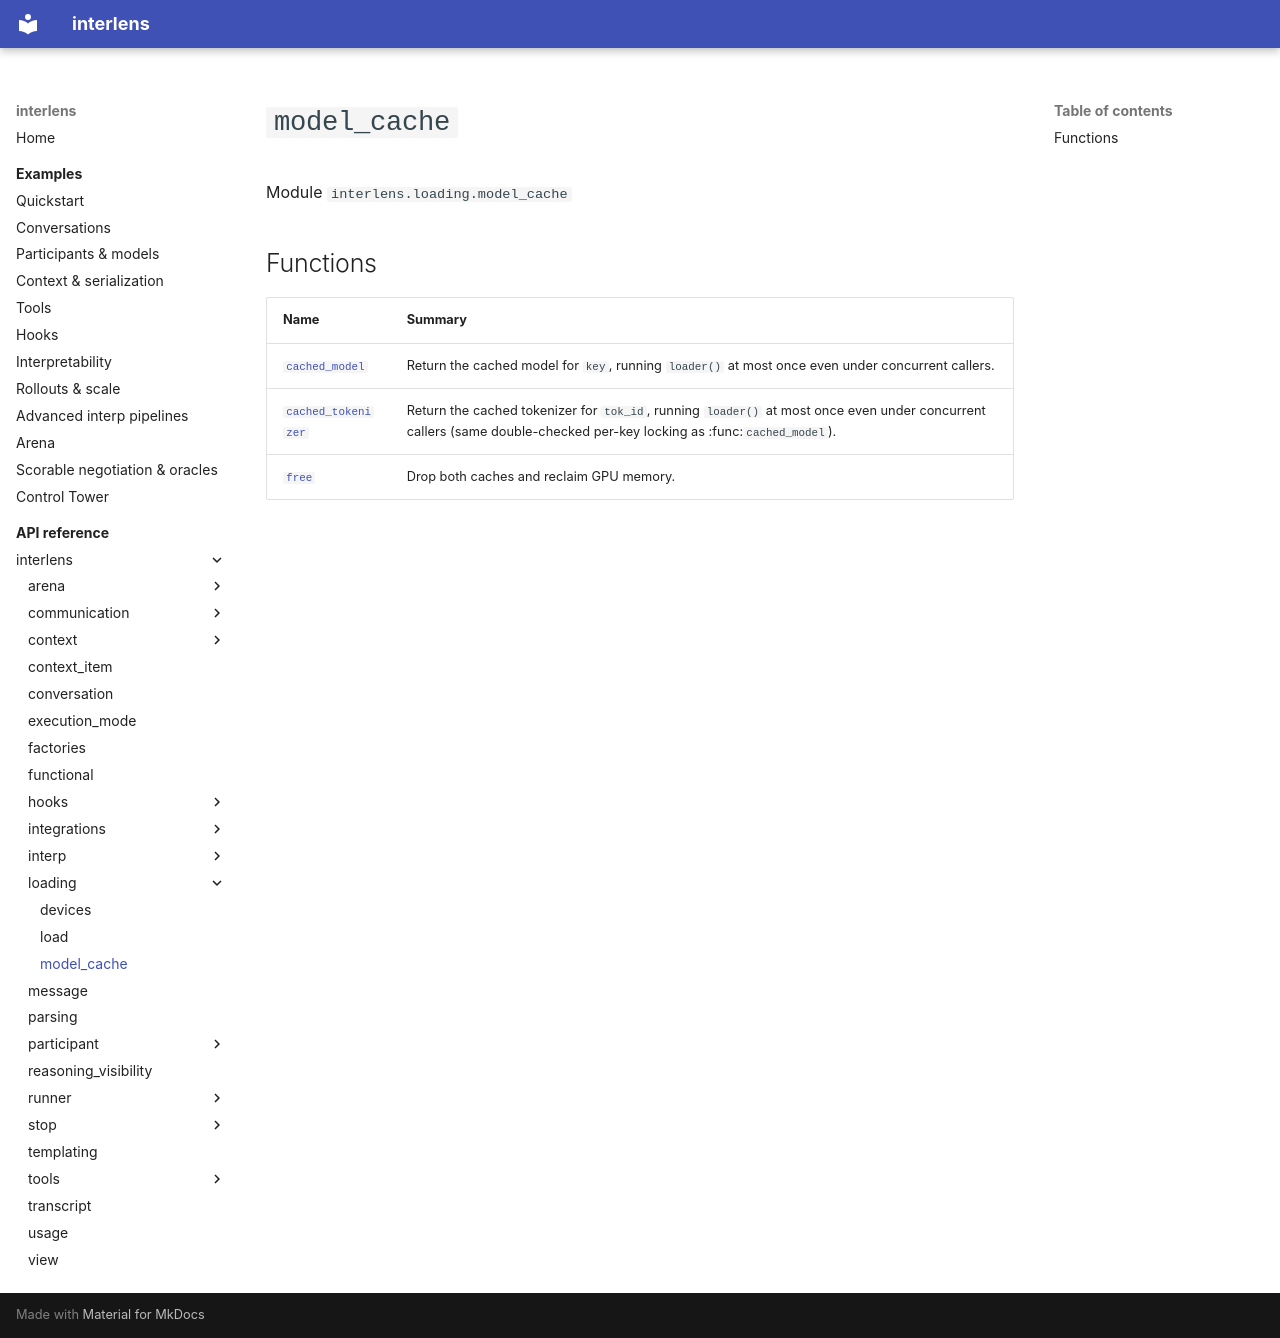

repository: Sid-MB/interlens · page: reference/interlens/loading/model_cache/index.html · generator: mkdocs

# `model_cache`

Module `interlens.loading.model_cache`

## Functions

| Name | Summary |
|---|---|
| [`cached_model`](cached_model.md) | Return the cached model for `key`, running `loader()` at most once even under concurrent callers. |
| [`cached_tokenizer`](cached_tokenizer.md) | Return the cached tokenizer for `tok_id`, running `loader()` at most once even under concurrent callers (same double-checked per-key locking as :func:`cached_model`). |
| [`free`](free.md) | Drop both caches and reclaim GPU memory. |
